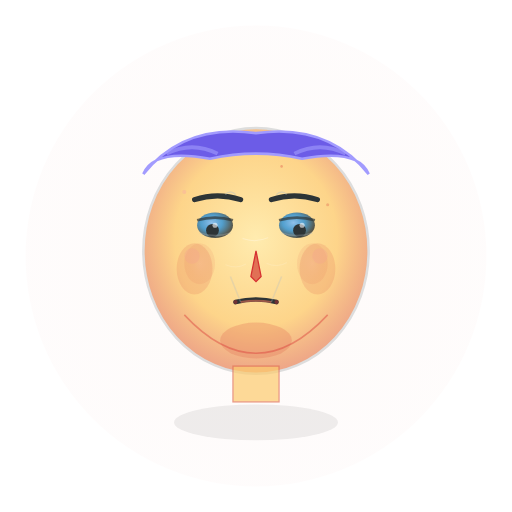
t = 0.00 s
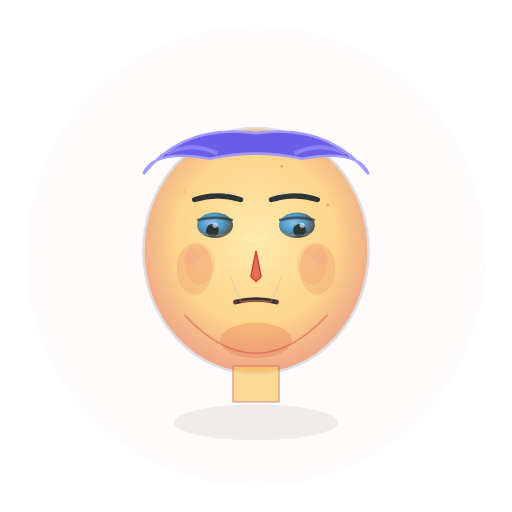
t = 0.40 s
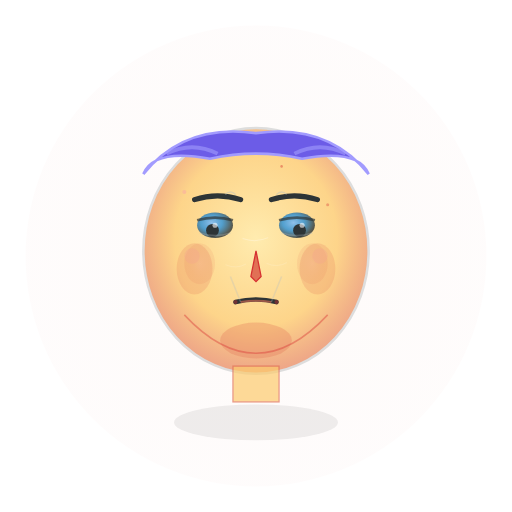
t = 1.05 s
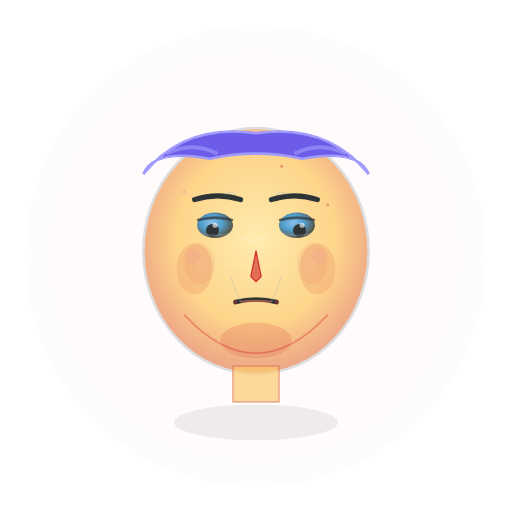
t = 1.60 s
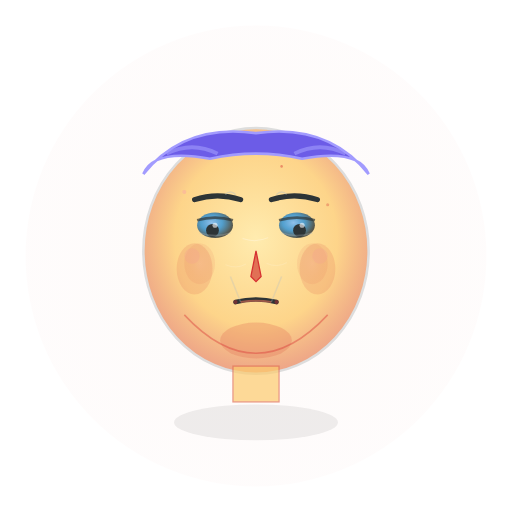
t = 2.10 s
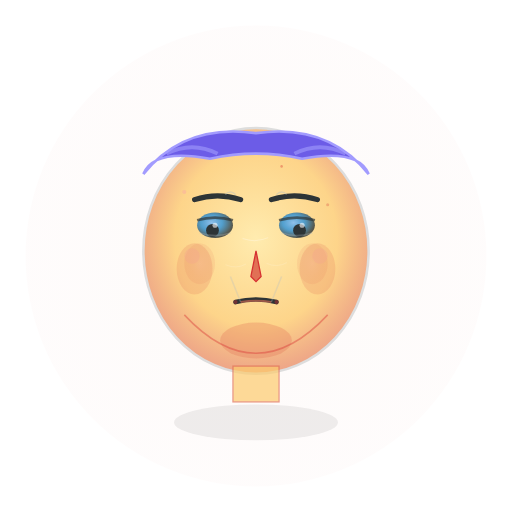
t = 2.63 s

The animated SVG that drew these frames (rendered in a browser with its animation timeline set to each time). Animation: 3 SMIL elements (animate=3); one cycle of 3.20 s, repeats indefinitely.

<svg viewBox="0 0 200 200" xmlns="http://www.w3.org/2000/svg">
  <!-- Mild Embarrassment: Light shyness, subtle avoidant gaze, discrete blushing -->
  
  <!-- Definitions for gradients and effects -->
  <defs>
    <!-- Face gradient with subtle blush -->
    <radialGradient id="faceGradientMild" cx="50%" cy="45%" r="60%">
      <stop offset="0%" stop-color="#ffeaa7" stop-opacity="0.9"/>
      <stop offset="60%" stop-color="#fdcb6e" stop-opacity="0.8"/>
      <stop offset="100%" stop-color="#e17055" stop-opacity="0.7"/>
    </radialGradient>
    
    <!-- Eye gradient with shy, avoidant look -->
    <radialGradient id="eyeGradientMild" cx="40%" cy="40%" r="60%">
      <stop offset="0%" stop-color="#74b9ff" stop-opacity="0.8"/>
      <stop offset="50%" stop-color="#0984e3" stop-opacity="0.7"/>
      <stop offset="100%" stop-color="#2d3436" stop-opacity="0.8"/>
    </radialGradient>
    
    <!-- Subtle embarrassment aura -->
    <radialGradient id="embarrassmentAura" cx="50%" cy="50%" r="70%">
      <stop offset="0%" stop-color="#fab1a0" stop-opacity="0.1"/>
      <stop offset="50%" stop-color="#e17055" stop-opacity="0.05"/>
      <stop offset="100%" stop-color="#d63031" stop-opacity="0.02"/>
    </radialGradient>
    
    <!-- Blush gradient -->
    <radialGradient id="blushGradient" cx="50%" cy="50%" r="60%">
      <stop offset="0%" stop-color="#fab1a0" stop-opacity="0.4"/>
      <stop offset="70%" stop-color="#e17055" stop-opacity="0.2"/>
      <stop offset="100%" stop-color="#d63031" stop-opacity="0.1"/>
    </radialGradient>
    
    <!-- Shy glow filter -->
    <filter id="shyGlow">
      <feGaussianBlur stdDeviation="1.5" result="coloredBlur"/>
      <feMerge>
        <feMergeNode in="coloredBlur"/>
        <feMergeNode in="SourceGraphic"/>
      </feMerge>
    </filter>
  </defs>
  
  <!-- Background aura of mild embarrassment -->
  <circle cx="100" cy="100" r="90" fill="url(#embarrassmentAura)" opacity="0.5"/>
  
  <!-- Face shape with slightly lowered position -->
  <ellipse cx="100" cy="98" rx="44" ry="48" fill="url(#faceGradientMild)" stroke="#ddd" stroke-width="1"/>
  
  <!-- Hair with slightly disheveled, shy appearance -->
  <path d="M 56 68 Q 72 48 100 52 Q 128 48 144 68 Q 140 58 118 62 Q 100 58 82 62 Q 60 58 56 68" 
        fill="#6c5ce7" stroke="#a29bfe" stroke-width="1"/>
  
  <!-- Additional hair strands showing nervousness -->
  <path d="M 65 60 Q 75 55 85 60" stroke="#a29bfe" stroke-width="1.5" fill="none" opacity="0.6"/>
  <path d="M 115 60 Q 125 55 135 60" stroke="#a29bfe" stroke-width="1.5" fill="none" opacity="0.6"/>
  
  <!-- Eyebrows with subtle worry (slightly raised and tense) -->
  <path d="M 76 78 Q 85 75 94 78" stroke="#2d3436" stroke-width="2" fill="none" stroke-linecap="round"/>
  <path d="M 106 78 Q 115 75 124 78" stroke="#2d3436" stroke-width="2" fill="none" stroke-linecap="round"/>
  
  <!-- Subtle worry lines -->
  <path d="M 88 76 Q 90 74 92 76" stroke="#b2bec3" stroke-width="0.6" fill="none" opacity="0.4"/>
  <path d="M 108 76 Q 110 74 112 76" stroke="#b2bec3" stroke-width="0.6" fill="none" opacity="0.4"/>
  
  <!-- Eyes with avoidant, shy gaze (looking down and away) -->
  <ellipse cx="84" cy="88" rx="7" ry="5" fill="url(#eyeGradientMild)"/>
  <ellipse cx="116" cy="88" rx="7" ry="5" fill="url(#eyeGradientMild)"/>
  
  <!-- Upper eyelids showing shyness -->
  <path d="M 77 86 Q 84 84 91 86" stroke="#2d3436" stroke-width="1" fill="none" opacity="0.7"/>
  <path d="M 109 86 Q 116 84 123 86" stroke="#2d3436" stroke-width="1" fill="none" opacity="0.7"/>
  
  <!-- Pupils looking down and slightly away -->
  <circle cx="83" cy="90" r="2.5" fill="#2d3436"/>
  <circle cx="117" cy="90" r="2.5" fill="#2d3436"/>
  
  <!-- Dimmed eye highlights showing avoidance -->
  <circle cx="84" cy="88" r="1" fill="#ffffff" opacity="0.6"/>
  <circle cx="118" cy="88" r="1" fill="#ffffff" opacity="0.6"/>
  
  <!-- Subtle under-eye tension -->
  <path d="M 78 91 Q 84 93 90 91" stroke="#b2bec3" stroke-width="0.6" fill="none" opacity="0.3"/>
  <path d="M 110 91 Q 116 93 122 91" stroke="#b2bec3" stroke-width="0.6" fill="none" opacity="0.3"/>
  
  <!-- Nose with normal definition -->
  <path d="M 100 98 L 98 108 L 100 110 L 102 108 Z" fill="#e17055" stroke="#d63031" stroke-width="0.5"/>
  
  <!-- Mouth with shy, uncertain expression -->
  <path d="M 92 118 Q 100 116 108 118" stroke="#2d3436" stroke-width="1.8" fill="none" stroke-linecap="round"/>
  
  <!-- Lip definition with nervousness -->
  <path d="M 94 118 Q 100 117 106 118" stroke="#e17055" stroke-width="0.8" fill="none" opacity="0.6"/>
  
  <!-- Subtle mouth tension -->
  <circle cx="92" cy="118" r="0.8" fill="#d63031" opacity="0.4"/>
  <circle cx="108" cy="118" r="0.8" fill="#d63031" opacity="0.4"/>
  
  <!-- Gentle nasolabial folds -->
  <path d="M 90 108 Q 92 113 94 118" stroke="#b2bec3" stroke-width="0.6" fill="none" opacity="0.3"/>
  <path d="M 110 108 Q 108 113 106 118" stroke="#b2bec3" stroke-width="0.6" fill="none" opacity="0.3"/>
  
  <!-- Discrete blush on cheeks -->
  <ellipse cx="78" cy="103" rx="6" ry="8" fill="url(#blushGradient)" opacity="0.6"/>
  <ellipse cx="122" cy="103" rx="6" ry="8" fill="url(#blushGradient)" opacity="0.6"/>
  
  <!-- Additional subtle blush spots -->
  <circle cx="75" cy="100" r="3" fill="#fab1a0" opacity="0.3"/>
  <circle cx="125" cy="100" r="3" fill="#fab1a0" opacity="0.3"/>
  
  <!-- Cheek definition with shy tension -->
  <ellipse cx="76" cy="105" rx="7" ry="10" fill="#e17055" opacity="0.2"/>
  <ellipse cx="124" cy="105" rx="7" ry="10" fill="#e17055" opacity="0.2"/>
  
  <!-- Chin with slight lowering -->
  <ellipse cx="100" cy="133" rx="14" ry="7" fill="#e17055" opacity="0.3"/>
  
  <!-- Jawline showing mild tension -->
  <path d="M 72 123 Q 86 138 100 138 Q 114 138 128 123" stroke="#d63031" stroke-width="0.6" fill="none" opacity="0.4"/>
  
  <!-- Neck with slightly lowered posture -->
  <rect x="91" y="143" width="18" height="14" fill="#fdcb6e" stroke="#e17055" stroke-width="0.5" opacity="0.7"/>
  
  <!-- Head slightly tilted down -->
  <g transform="rotate(-2 100 100)">
    <!-- Subtle nervous lines -->
    <path d="M 95 93 Q 100 95 105 93" stroke="#ffffff" stroke-width="0.4" fill="none" opacity="0.3"/>
    <path d="M 88 103 Q 92 105 96 103" stroke="#ffffff" stroke-width="0.3" fill="none" opacity="0.2"/>
    <path d="M 104 103 Q 108 105 112 103" stroke="#ffffff" stroke-width="0.3" fill="none" opacity="0.2"/>
  </g>
  
  <!-- Gentle shadow for depth -->
  <ellipse cx="100" cy="165" rx="32" ry="7" fill="#2d3436" opacity="0.08"/>
  
  <!-- Subtle embarrassment sparkles -->
  <circle cx="72" cy="75" r="0.8" fill="#fab1a0" opacity="0.5">
    <animate attributeName="opacity" values="0.5;0.7;0.5" dur="3s" repeatCount="indefinite"/>
  </circle>
  <circle cx="128" cy="80" r="0.6" fill="#e17055" opacity="0.4">
    <animate attributeName="opacity" values="0.4;0.6;0.4" dur="2.8s" repeatCount="indefinite"/>
  </circle>
  <circle cx="110" cy="65" r="0.5" fill="#d63031" opacity="0.3">
    <animate attributeName="opacity" values="0.3;0.5;0.3" dur="3.2s" repeatCount="indefinite"/>
  </circle>
</svg>